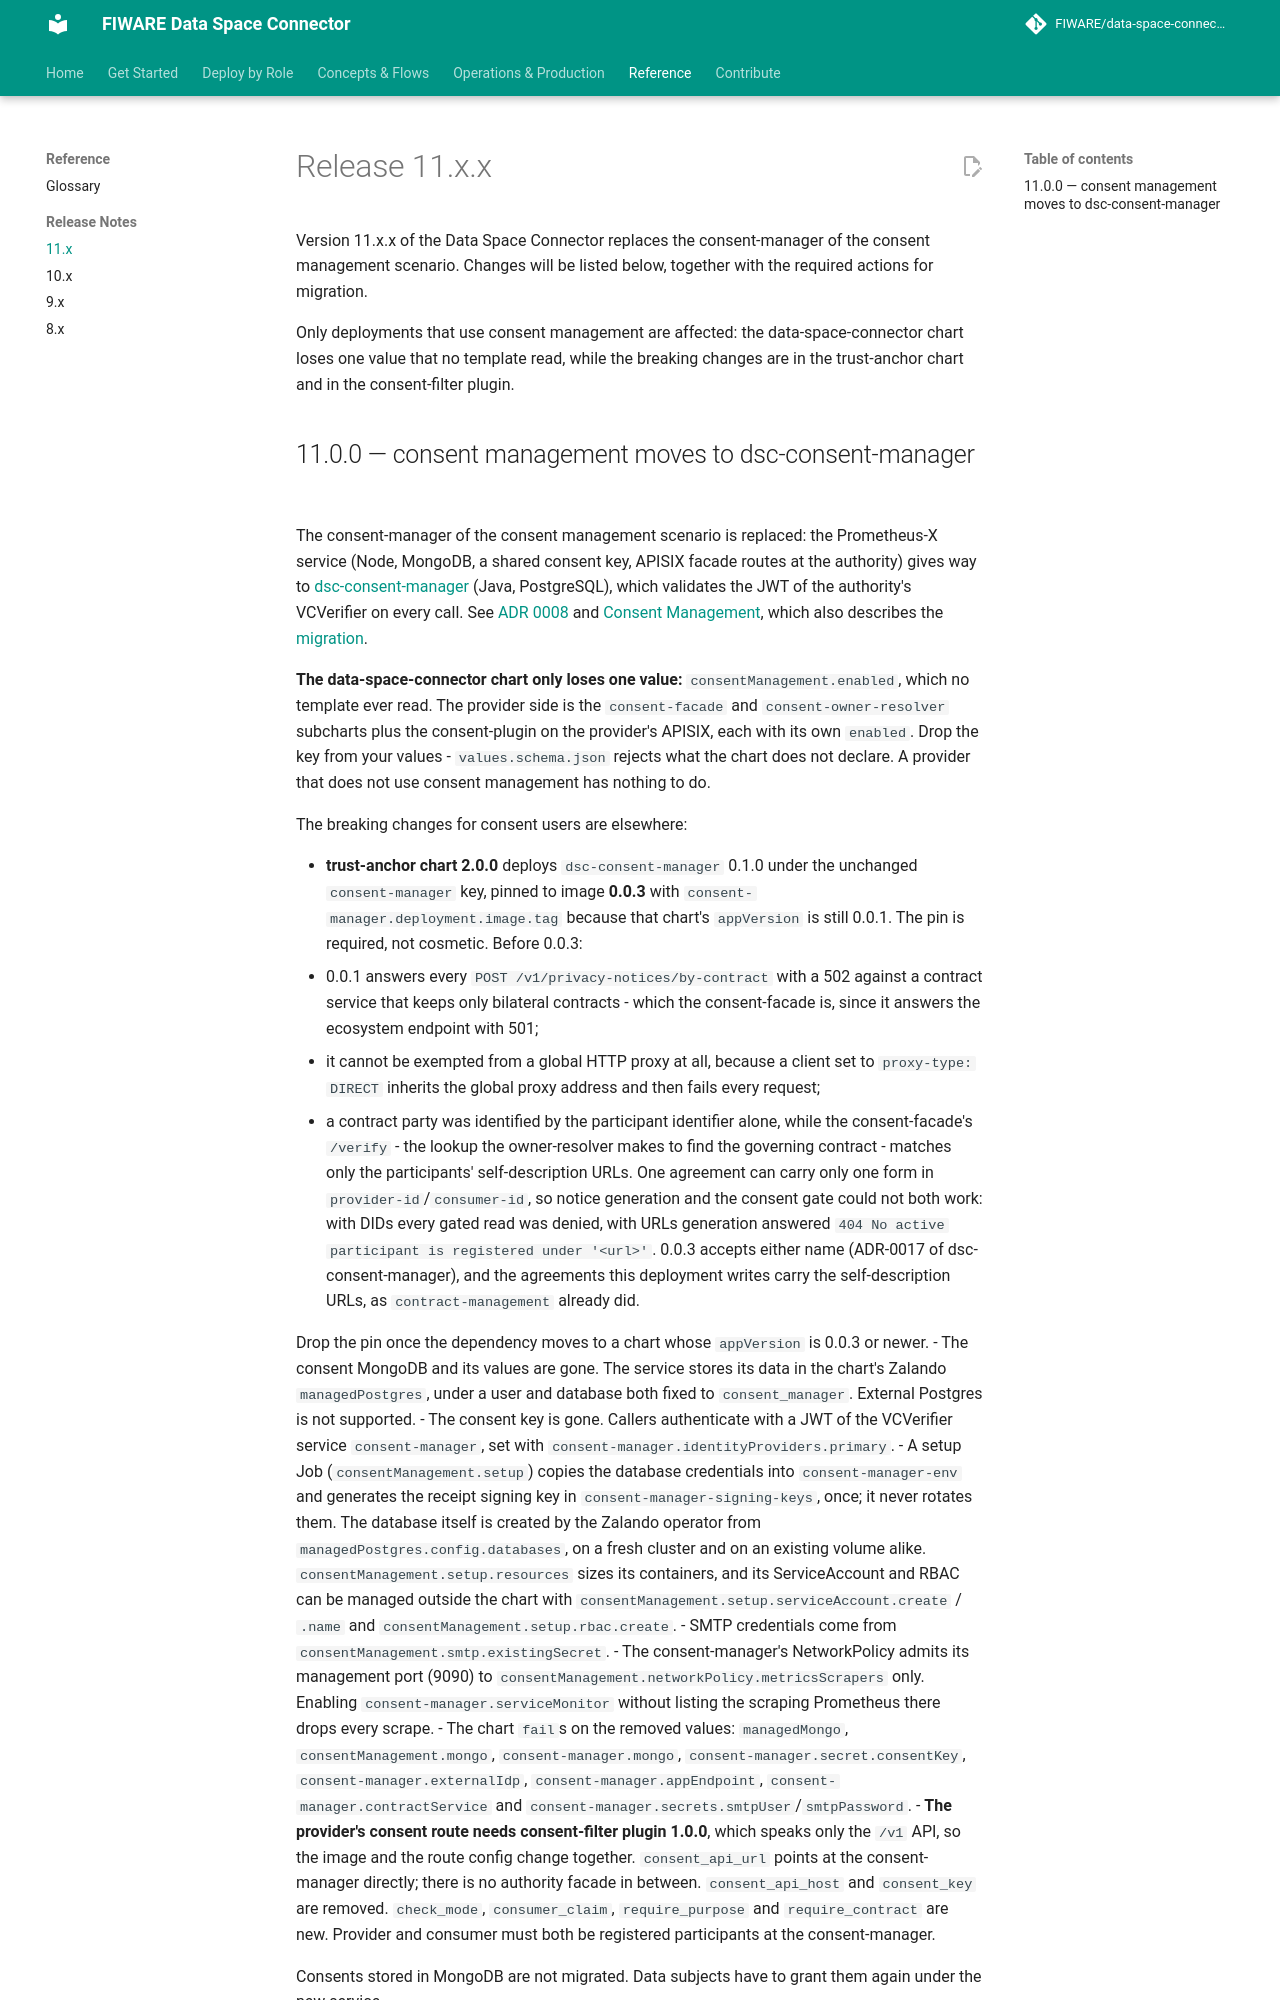

repository: FIWARE/data-space-connector · page: 11.48.7/release-notes/11-x/index.html · generator: mkdocs

# Release 11.x.x

Version 11.x.x of the Data Space Connector replaces the consent-manager of the consent management
scenario. Changes will be listed below, together with the required actions for migration.

Only deployments that use consent management are affected: the data-space-connector chart loses one
value that no template read, while the breaking changes are in the trust-anchor chart and in the
consent-filter plugin.
